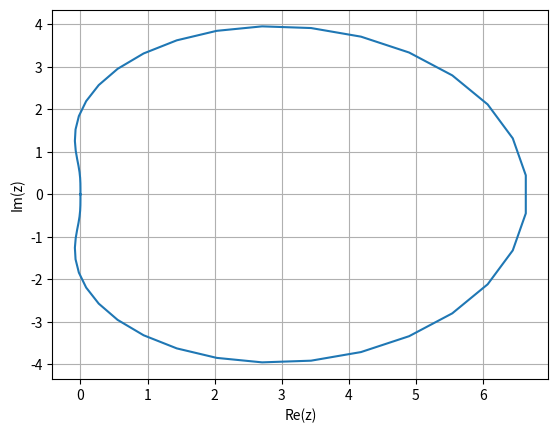

Write Python code to recreate this figure.
import matplotlib.pyplot as plt
import numpy as np

def plot_boundary(method):
  #plots boundary given the boundary function
  # note: need to plt.title and plt.show after calling this function
  plt.clf()
  thetas = np.linspace(0, 2*np.pi)

  real_vals = []
  imag_vals = []
  
  #plotting actual boundary
  for theta in thetas:
    y = method(theta) 
    real_part = y.real
    imag_part = y.imag
    real_vals.append(real_part)
    imag_vals.append(imag_part)
  plt.grid()
  plt.xlabel("Re(z)")
  plt.ylabel("Im(z)")
  plt.plot(real_vals, imag_vals)  
  plt.show()

#Compute the boundary algebraicly, here are some examples from AM213B HW2
def BDF3_boundary(theta):
  y = (11*np.e**(3j*theta) - 18*np.e**(2j*theta) + 9*np.e**(1j*theta) - 2)/(6*np.e**(3j*theta))
  return y

def AB3_boundary(theta):
  y = (12*np.e**(3j*theta) - 12*np.e**(2j*theta))/(5-16*np.e**(theta*1j)+23*np.e**(2j*theta)) 
  return y

if __name__ == "__main__":
# TO-DO - include formula in readme !!!
  plot_boundary(BDF3_boundary)
